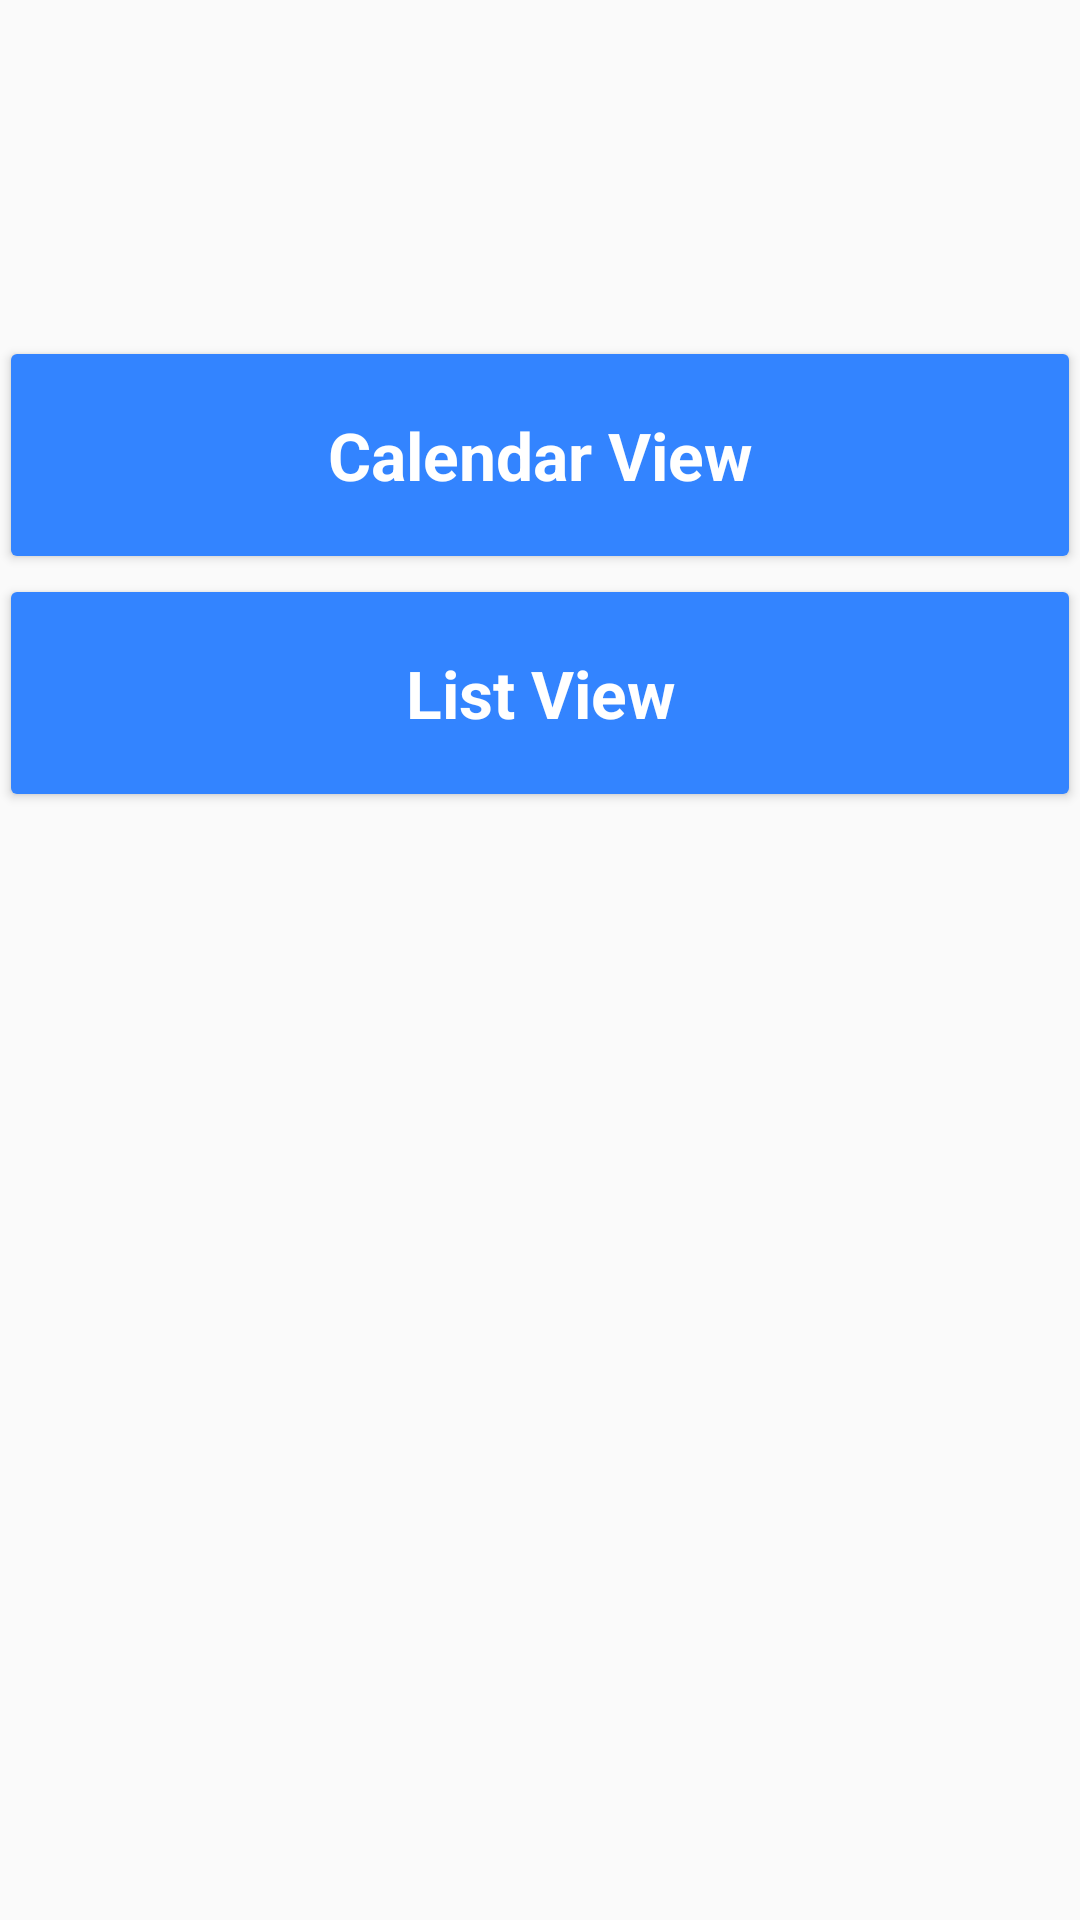

Write the Android layout XML for this screen, with the resource values it uses.
<!-- AndroidManifest.xml: application theme AppTheme -->
<!-- res/layout/activity_athlete_workouts.xml -->
<RelativeLayout xmlns:android="http://schemas.android.com/apk/res/android"
    xmlns:tools="http://schemas.android.com/tools" android:layout_width="match_parent"
    android:layout_height="match_parent" android:paddingLeft="@dimen/activity_horizontal_margin"
    android:paddingRight="@dimen/activity_horizontal_margin"
    android:paddingTop="@dimen/activity_vertical_margin"
    android:paddingBottom="@dimen/activity_vertical_margin"
    tools:context=".AthleteWorkouts">

    <LinearLayout
        android:orientation="vertical"
        android:layout_width="match_parent"
        android:layout_height="match_parent"
        android:layout_alignParentTop="true"
        android:layout_centerHorizontal="true"
        android:layout_marginTop="112dp"
        android:weightSum="1">

        <Button
            android:id="@+id/athletes_button"
            android:text="Calendar View"
            android:onClick="openCalendarView"
            android:layout_gravity="center_horizontal"
            android:layout_width="match_parent"
            android:layout_height="wrap_content"
            android:clickable="true"
            android:layout_weight="0.07"
            android:textAppearance="?android:textAppearanceLarge"
            android:backgroundTint="#3384ff"
            android:textColor="#ffffff"
            android:textStyle="bold"  />

        <Button
            android:id="@+id/workout_button"
            android:text="List View"
            android:onClick="openListView"
            android:layout_gravity="center_horizontal"
            android:layout_width="match_parent"
            android:layout_height="wrap_content"
            android:clickable="true"
            android:layout_weight="0.07"
            android:textAppearance="?android:textAppearanceLarge"
            android:backgroundTint="#3384ff"
            android:textColor="#ffffff"
            android:textStyle="bold"/>

    </LinearLayout>

</RelativeLayout>
<!-- resources referenced by this layout -->
<resources>
  <style name="AppTheme" parent="Theme.AppCompat.Light.DarkActionBar">
          
      </style>
</resources>
